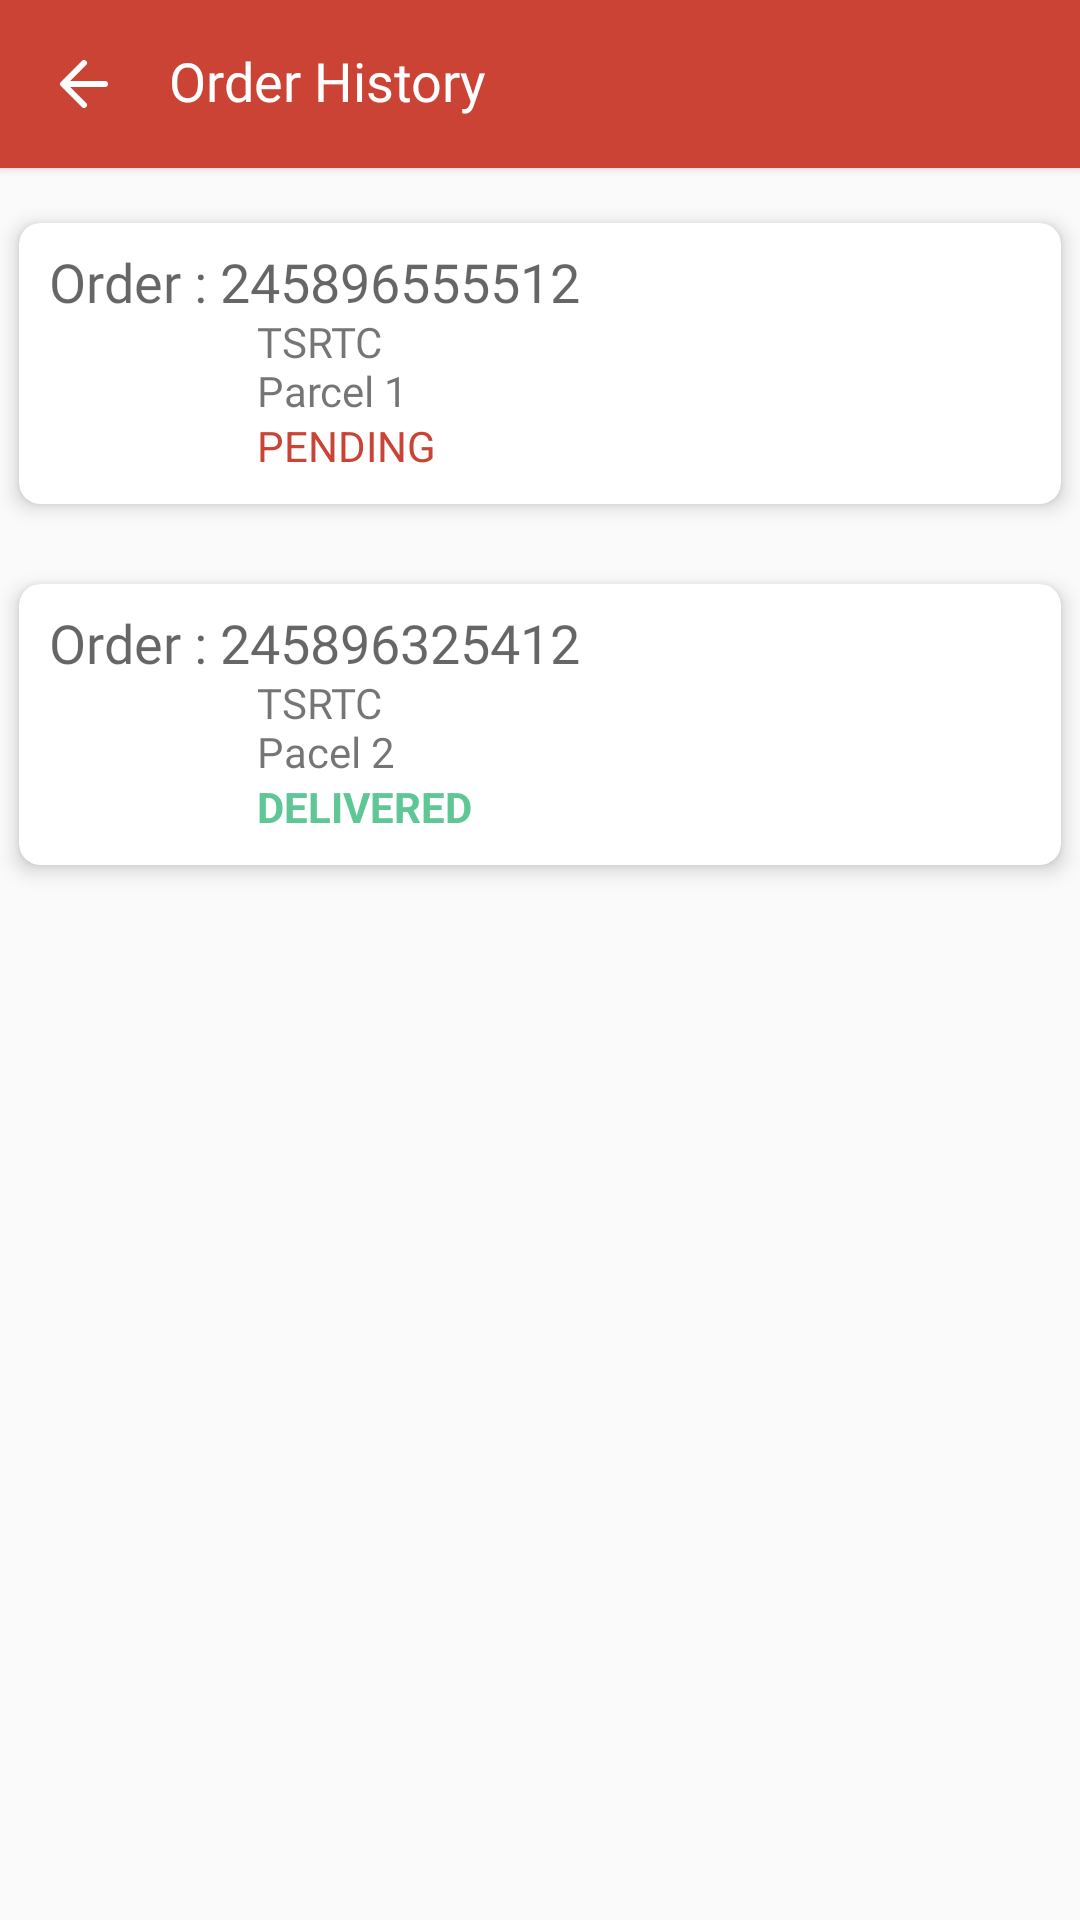

Layout XML and referenced resources for this Android screen:
<!-- AndroidManifest.xml: application theme AppTheme -->
<!-- res/layout/activity_orders_history.xml -->
<?xml version="1.0" encoding="utf-8"?>
<LinearLayout xmlns:android="http://schemas.android.com/apk/res/android"
    xmlns:app="http://schemas.android.com/apk/res-auto"
    xmlns:tools="http://schemas.android.com/tools"
    xmlns:card_view="http://schemas.android.com/apk/res-auto"
    android:layout_width="match_parent"
    android:layout_height="match_parent"
    android:orientation="vertical"
    tools:context=".activities.OrdersHistoryActivity">

    <androidx.appcompat.widget.Toolbar
        android:id="@+id/toolbar"
        android:layout_width="match_parent"
        android:layout_height="?android:attr/actionBarSize"
        android:background="@color/colorPrimary"
        android:elevation="2dp">

        <RelativeLayout
            android:layout_width="match_parent"
            android:layout_height="match_parent">

            <ImageView
                android:id="@+id/back_btn"
                android:layout_width="wrap_content"
                android:layout_height="match_parent"
                android:layout_alignParentStart="true"
                android:layout_alignParentLeft="true"
                android:layout_centerInParent="true"
                android:layout_gravity="center"
                android:src="@drawable/arrow_left_white" />

            <TextView
                android:layout_width="wrap_content"
                android:layout_height="match_parent"
                android:gravity="center"
                style="@style/RobotoTextViewStyle"
                android:includeFontPadding="false"
                android:layout_marginLeft="@dimen/_40sdp"
                android:text="Order History"
                android:textColor="@color/colorWhite" />
        </RelativeLayout>

    </androidx.appcompat.widget.Toolbar>

    <androidx.cardview.widget.CardView
        android:id="@+id/itemOne"
        card_view:cardCornerRadius="7dp"
        card_view:cardElevation="4dp"
        card_view:cardUseCompatPadding="true"
        android:layout_width="match_parent"
        android:layout_height="wrap_content"
        android:layout_marginTop="@dimen/_10sdp"
        android:visibility="visible">

        <LinearLayout
            android:layout_width="match_parent"
            android:layout_height="match_parent"
            android:orientation="vertical"
            android:padding="@dimen/_10sdp">

            <TextView
                style="@style/TextView_Normal_Style"
                android:layout_width="wrap_content"
                android:layout_height="wrap_content"
                android:text="Order : 245896555512" />

            <LinearLayout
                android:layout_width="match_parent"
                android:layout_height="wrap_content"
                android:weightSum="1">

                <LinearLayout
                    android:layout_width="0dp"
                    android:layout_height="wrap_content"
                    android:layout_weight="0.20"
                    android:gravity="center">

                    <ImageView
                        android:layout_width="@dimen/_50sdp"
                        android:layout_height="@dimen/_50sdp"
                        android:src="@drawable/ts_rtc_logo" />
                </LinearLayout>

                <LinearLayout
                    android:layout_width="0dp"
                    android:layout_height="wrap_content"
                    android:layout_marginLeft="@dimen/_5sdp"
                    android:layout_marginTop="@dimen/_1sdp"
                    android:layout_weight="0.70"
                    android:orientation="vertical">

                    <TextView
                        style="@style/Booking_Three_TextView"
                        android:layout_width="wrap_content"
                        android:layout_height="wrap_content"
                        android:text="TSRTC" />

                    <TextView
                        style="@style/Booking_Three_TextView"
                        android:layout_width="wrap_content"
                        android:layout_height="wrap_content"
                        android:text="Parcel 1" />

                    <TextView
                        android:layout_width="wrap_content"
                        android:layout_height="wrap_content"
                        android:text="Pending"
                        android:textAllCaps="true"
                        android:textColor="@color/colorPrimary" />
                </LinearLayout>

                <LinearLayout
                    android:layout_width="0dp"
                    android:layout_height="match_parent"
                    android:layout_weight="0.10"
                    android:gravity="center">

                    <ImageView
                        android:layout_width="wrap_content"
                        android:layout_height="wrap_content"
                        android:src="@drawable/ic_chevron_right" />
                </LinearLayout>

            </LinearLayout>

        </LinearLayout>

    </androidx.cardview.widget.CardView>

    <androidx.cardview.widget.CardView
        android:id="@+id/itemTwo"
        card_view:cardCornerRadius="7dp"
        card_view:cardElevation="4dp"
        card_view:cardUseCompatPadding="true"
        android:layout_width="match_parent"
        android:layout_height="wrap_content"
        android:layout_marginTop="@dimen/_10sdp"
        android:visibility="visible">

        <LinearLayout
            android:layout_width="match_parent"
            android:layout_height="match_parent"
            android:orientation="vertical"
            android:padding="@dimen/_10sdp">

            <TextView
                style="@style/TextView_Normal_Style"
                android:layout_width="wrap_content"
                android:layout_height="wrap_content"
                android:text="Order : 245896325412" />

            <LinearLayout
                android:layout_width="match_parent"
                android:layout_height="wrap_content"
                android:weightSum="1">

                <LinearLayout
                    android:layout_width="0dp"
                    android:layout_height="wrap_content"
                    android:layout_weight="0.20"
                    android:gravity="center">

                    <ImageView
                        android:layout_width="@dimen/_50sdp"
                        android:layout_height="@dimen/_50sdp"
                        android:src="@drawable/ts_rtc_logo" />
                </LinearLayout>

                <LinearLayout
                    android:layout_width="0dp"
                    android:layout_height="wrap_content"
                    android:layout_marginLeft="@dimen/_5sdp"
                    android:layout_marginTop="@dimen/_1sdp"
                    android:layout_weight="0.70"
                    android:orientation="vertical">

                    <TextView
                        style="@style/Booking_Three_TextView"
                        android:layout_width="wrap_content"
                        android:layout_height="wrap_content"
                        android:text="TSRTC" />

                    <TextView
                        style="@style/Booking_Three_TextView"
                        android:layout_width="wrap_content"
                        android:layout_height="wrap_content"
                        android:text="Pacel 2" />

                    <TextView
                        android:layout_width="wrap_content"
                        android:layout_height="wrap_content"
                        android:text="Delivered"
                        android:textAllCaps="true"
                        android:textColor="@color/xd_green"
                        android:textStyle="bold" />
                </LinearLayout>

                <LinearLayout
                    android:layout_width="0dp"
                    android:layout_height="match_parent"
                    android:layout_weight="0.10"
                    android:gravity="center">

                    <ImageView
                        android:layout_width="wrap_content"
                        android:layout_height="wrap_content"
                        android:src="@drawable/ic_chevron_right" />
                </LinearLayout>

            </LinearLayout>

        </LinearLayout>

    </androidx.cardview.widget.CardView>

</LinearLayout>
<!-- resources referenced by this layout -->
<resources>
  <color name="colorPrimary">#CB4335</color>
  <color name="colorWhite">#FFFFFF</color>
  <color name="xd_green">#5FC695</color>
  <dimen name="_10sdp">10.00dp</dimen>
  <dimen name="_1sdp">1.00dp</dimen>
  <dimen name="_40sdp">40.00dp</dimen>
  <dimen name="_50sdp">50.00dp</dimen>
  <dimen name="_5sdp">5.00dp</dimen>
  <!-- drawable arrow_left_white (drawable) -->
  <vector xmlns:android="http://schemas.android.com/apk/res/android"
      android:width="24dp"
      android:height="24dp"
      android:viewportWidth="24"
      android:viewportHeight="24">
    <path
        android:pathData="M19,12H6M12,5l-7,7 7,7"
        android:strokeLineJoin="round"
        android:strokeWidth="2"
        android:fillColor="#00000000"
        android:strokeColor="#fff"
        android:strokeLineCap="round"/>
  </vector>
  <style name="Booking_Three_TextView" parent="android:Widget.TextView">
          <item name="android:fontFamily">@font/poppins_medium</item>
          <item name="android:includeFontPadding">false</item>
          <item name="android:textAppearance">@style/TextAppearance.AppCompat.Small</item>
      </style>
  <style name="RobotoTextViewStyle" parent="AppTheme">
          <item name="android:fontFamily">@font/akaya_telivigala_regular</item>
          <item name="android:textAppearance">@style/TextAppearance.AppCompat.Medium</item>
          <item name="android:includeFontPadding">false</item>
      </style>
  <style name="TextView_Normal_Style" parent="android:Widget.TextView">
          <item name="android:fontFamily">@font/roboto_medium</item>
          <item name="android:includeFontPadding">false</item>
          <item name="android:textAppearance">@style/TextAppearance.AppCompat.Medium</item>
      </style>
  <style name="AppTheme" parent="Theme.AppCompat.Light.NoActionBar">
          
          <item name="colorPrimary">@color/colorPrimary</item>
          <item name="colorPrimaryDark">@color/colorPrimaryDark</item>
          <item name="colorAccent">@color/colorAccent</item>
      </style>
  <color name="colorPrimaryDark">#C0392B</color>
  <color name="colorAccent">#CB4335</color>
</resources>
